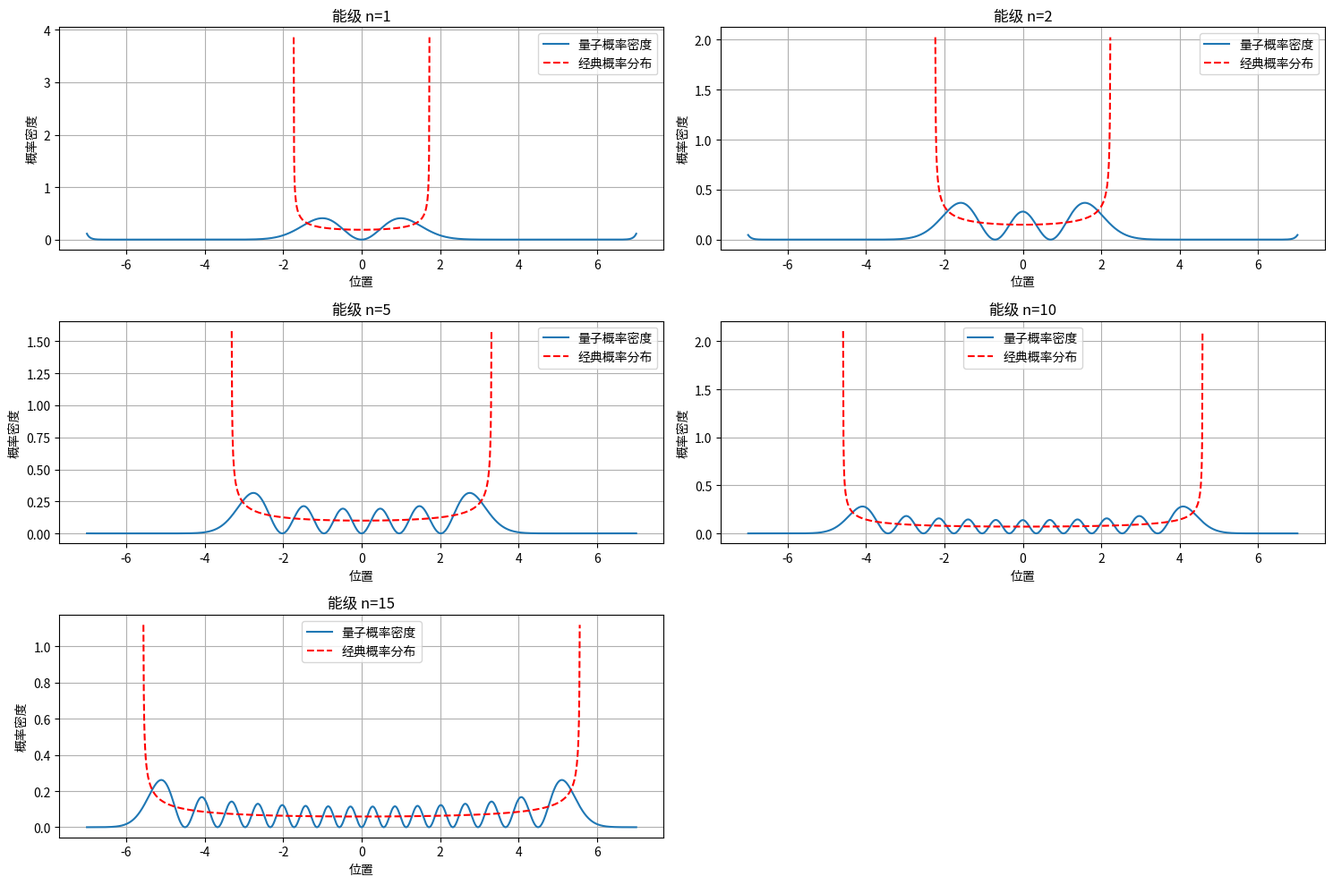

Reproduce this figure in Python.
import numpy as np
import matplotlib.pyplot as plt

x_max = 7.0
dx = 0.01
# 定义量子谐振子的导数函数，y[0] 对应波函数 u, y[1] 对应导数 du/dx
def qho_deriv(x_val, y, n_level):
    dy0 = y[1]
    dy1 = -(2 * n_level + 1 - x_val**2) * y[0]
    return np.array([dy0, dy1])

def rk4_step(func, y, x_val, dx_val, n_level):
    k1 = func(x_val, y, n_level)
    k2 = func(x_val + 0.5 * dx_val, y + 0.5 * dx_val * k1, n_level)
    k3 = func(x_val + 0.5 * dx_val, y + 0.5 * dx_val * k2, n_level)
    k4 = func(x_val + dx_val, y + dx_val * k3, n_level)
    return y + (dx_val / 6.0) * (k1 + 2*k2 + 2*k3 + k4)

# 从原点向外积分
def solve_qho_symmetric(n_level):
    x_pos = np.arange(0, x_max + dx, dx)
    y_pos = np.zeros((len(x_pos), 2))
    if n_level % 2 == 0:
        y_pos[0] = [1.0, 0.0]
    else:
        y_pos[0] = [0.0, 1.0]
    for i in range(len(x_pos) - 1):
        y_pos[i+1] = rk4_step(qho_deriv, y_pos[i], x_pos[i], dx, n_level)
        
    u_pos = y_pos[:, 0]
    
    if n_level % 2 == 0:
        u_neg = u_pos[1:][::-1]
    else:
        u_neg = -u_pos[1:][::-1]
        
    x_neg = -x_pos[1:][::-1]
    
    x_full = np.concatenate((x_neg, x_pos))
    u_full = np.concatenate((u_neg, u_pos))
    
    return x_full, u_full

n_values = [1, 2, 5, 10, 15]

plt.figure(figsize=(15, 10))

for idx, n in enumerate(n_values):
    x_arr, u_arr = solve_qho_symmetric(n)

    prob_density = u_arr**2
    norm_factor = np.trapz(prob_density, x_arr)
    prob_density = prob_density / norm_factor
    classical_prob = np.zeros_like(x_arr)
    # 仅在经典允许区内计算
    valid_region = (2 * n + 1 - x_arr**2) > 0 
    classical_prob[valid_region] = 1.0 / np.sqrt(2 * n + 1 - x_arr[valid_region]**2)
    norm_classical = np.trapz(classical_prob[valid_region], x_arr[valid_region])
    classical_prob[valid_region] /= norm_classical

    plt.subplot(3, 2, idx + 1)
    plt.plot(x_arr, prob_density, label="量子概率密度")
    plt.plot(x_arr[valid_region], classical_prob[valid_region], 'r--', label="经典概率分布")
    plt.title(f"能级 n={n}")
    plt.xlabel("位置")
    plt.ylabel("概率密度")
    plt.legend()
    plt.grid(True)

plt.tight_layout()
plt.show()
